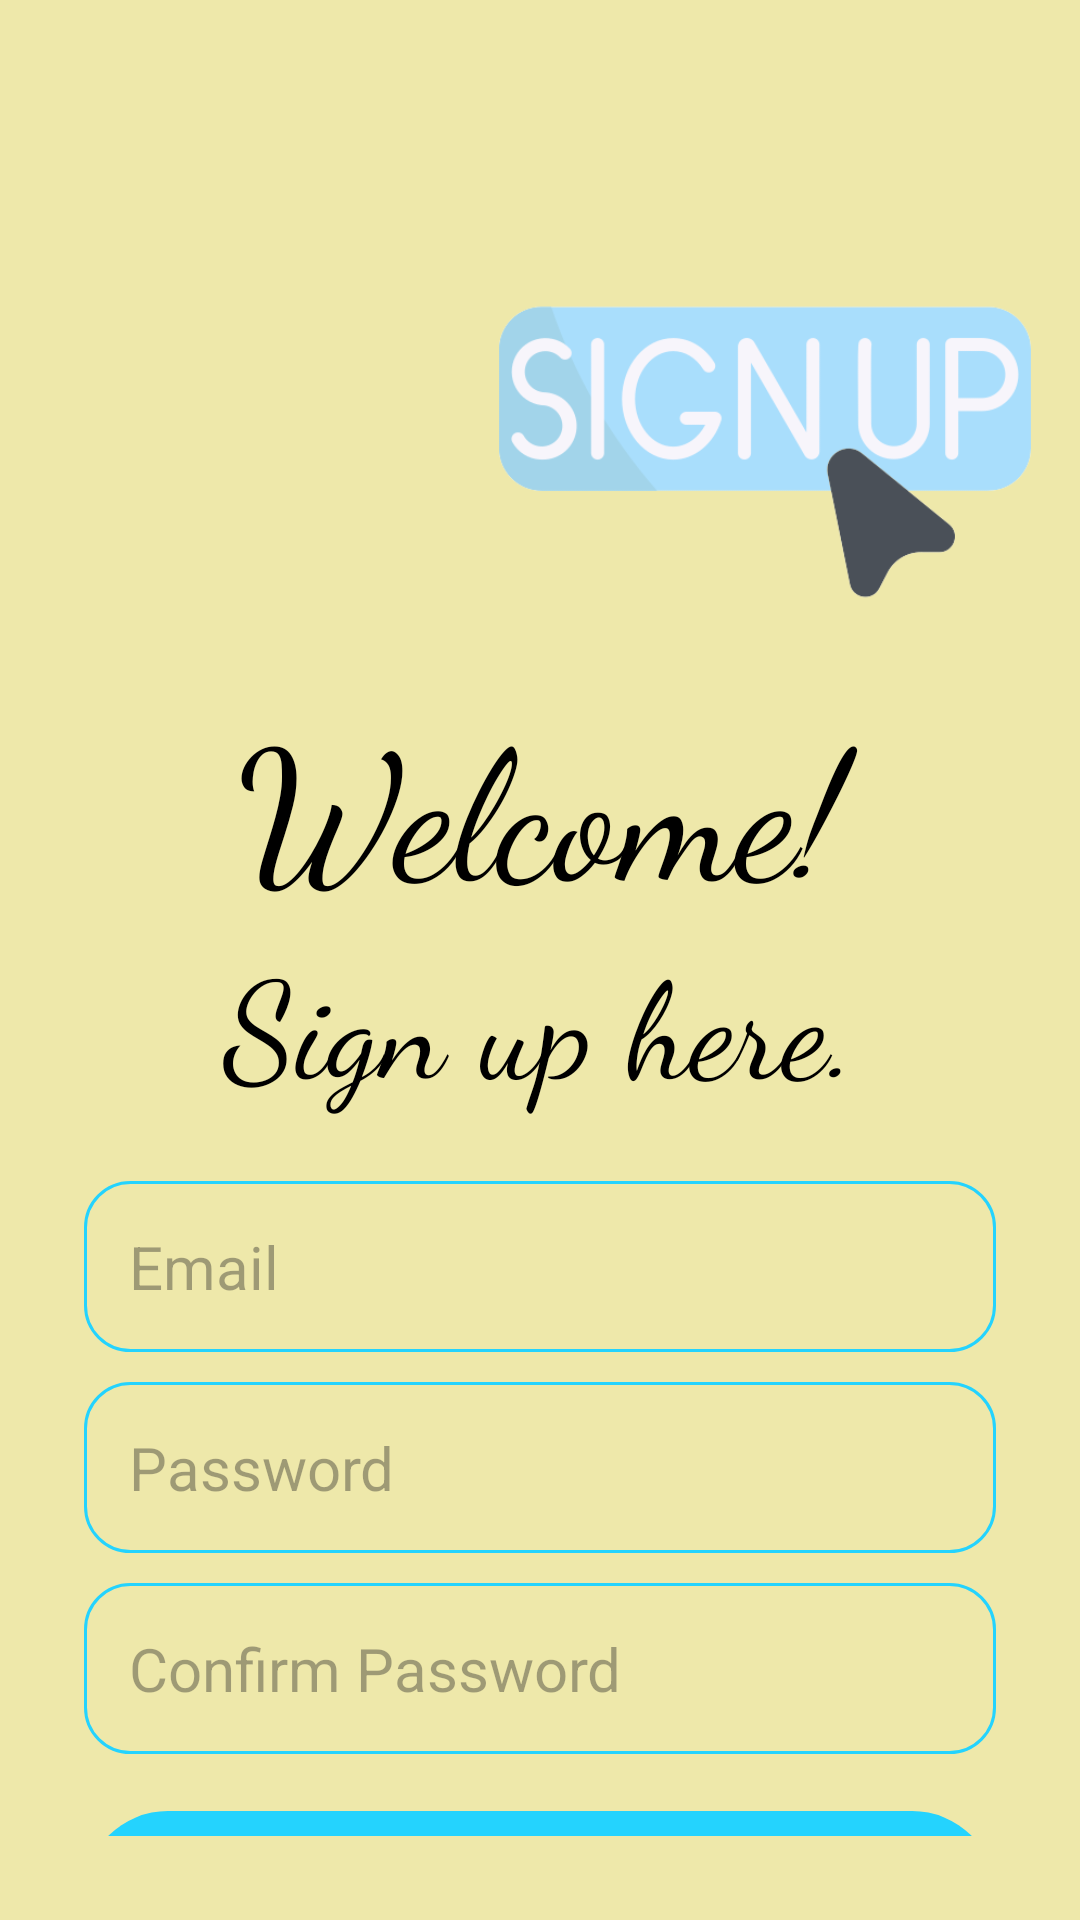

Produce the Android XML layout that renders to this screen, including the resource entries it uses.
<!-- AndroidManifest.xml: application theme Theme.MyWrotes -->
<!-- res/layout/activity_create_account.xml -->
<?xml version="1.0" encoding="utf-8"?>
<RelativeLayout xmlns:android="http://schemas.android.com/apk/res/android"
    xmlns:tools="http://schemas.android.com/tools"
    android:layout_width="match_parent"
    android:layout_height="match_parent"
    xmlns:app="http://schemas.android.com/apk/res-auto"
    android:padding="16dp"
    android:background="@color/main_color"

    tools:context=".SignUPActivity">

    <ImageView
        android:id="@+id/second_sign_up_icon"
        android:layout_width="110dp"
        android:layout_height="120dp"
        android:layout_marginStart="40dp"
        android:layout_marginTop="30dp"
        android:src="@drawable/sign_up_1"/>

    <ImageView
        android:id="@+id/sign_up_icon"
        android:layout_width="200dp"
        android:layout_height="150dp"
        android:layout_centerHorizontal="true"
        android:layout_marginTop="30dp"
        android:layout_alignTop="@id/second_sign_up_icon"
        android:layout_toEndOf="@id/second_sign_up_icon"
        android:src="@drawable/sign_up"/>

    <LinearLayout
        android:layout_width="match_parent"
        android:layout_height="wrap_content"
        android:layout_below="@id/sign_up_icon"
        android:id="@+id/welcome_text"
        android:orientation="vertical">


        <TextView
            android:layout_width="match_parent"
            android:layout_height="wrap_content"
            android:text="Welcome!"
            android:fontFamily="cursive"
            android:textSize="60sp"
            android:gravity="center_horizontal"
            android:textColor="@color/black"/>

        <TextView
            android:layout_width="match_parent"
            android:layout_height="wrap_content"
            android:text="Sign up here."
            android:fontFamily="cursive"
            android:textSize="45sp"
            android:gravity="center_horizontal"
            android:textColor="@color/black"/>

    </LinearLayout>

    <LinearLayout
        android:layout_width="match_parent"
        android:layout_height="wrap_content"
        android:id="@+id/form_layout"
        android:layout_below="@id/welcome_text"
        android:layout_marginVertical="12dp"
        android:layout_marginHorizontal="12dp"
        android:orientation="vertical">

        <EditText
            android:layout_width="match_parent"
            android:layout_height="wrap_content"
            android:id="@+id/email_input_text"
            android:inputType="textEmailAddress"
            android:hint="Email"
            android:textSize="20sp"
            android:background="@drawable/rounded_sides"
            android:padding="15dp"
            android:layout_marginTop="10dp"/>
        <EditText
            android:layout_width="match_parent"
            android:layout_height="wrap_content"
            android:id="@+id/password_input_text"
            android:inputType="textPassword"
            android:hint="Password"
            android:textSize="20sp"
            android:background="@drawable/rounded_sides"
            android:padding="15dp"
            android:layout_marginTop="10dp"/>

        <EditText
            android:layout_width="match_parent"
            android:layout_height="wrap_content"
            android:id="@+id/confirm_password_edit_text"
            android:inputType="textPassword"
            android:hint="Confirm Password"
            android:textSize="20sp"
            android:background="@drawable/rounded_sides"
            android:padding="15dp"
            android:layout_marginTop="10dp"/>

        <com.google.android.material.button.MaterialButton
            android:layout_width="match_parent"
            android:layout_height="64dp"
            android:id="@+id/create_account_btn"
            android:text="Create Account"
            android:layout_marginTop="15dp"
            android:textSize="22sp"
            android:textColor="@color/white"
            app:backgroundTint="@color/light_blue"
        />


        <ProgressBar
            android:layout_width="24dp"
            android:layout_height="64dp"
            android:id="@+id/progress_bar"
            android:layout_gravity="center"
            android:visibility="gone"
            android:layout_marginTop="12dp"/>

    </LinearLayout>

    <LinearLayout
        android:layout_width="match_parent"
        android:layout_height="wrap_content"
        android:layout_below="@id/form_layout"
        android:orientation="horizontal"
        android:gravity="center">

        <TextView
            android:layout_width="wrap_content"
            android:layout_height="wrap_content"
            android:text="Account bereits vorhanden?"
            android:layout_marginEnd="8dp"/>

        <TextView
            android:id="@+id/login_text_view_btn"
            android:layout_width="wrap_content"
            android:layout_height="wrap_content"
            android:textStyle="bold"
            android:text= "Login hier"/>

    </LinearLayout>

</RelativeLayout>
<!-- resources referenced by this layout -->
<resources>
  <color name="black">#FF000000</color>
  <color name="light_blue">#FF24D3FE</color>
  <color name="main_color">#EEE8AA</color>
  <color name="white">#FFFFFFFF</color>
  <!-- drawable rounded_sides (drawable) -->
  <?xml version="1.0" encoding="utf-8"?>
  <shape xmlns:android="http://schemas.android.com/apk/res/android"
      android:shape="rectangle">
      <corners android:radius="15dp"/>
      <stroke android:width="1dp" android:color="@color/light_blue"/>
  
  </shape>
  <!-- drawable sign_up: png bitmap (drawable, 17819 bytes) -->
  <style name="Theme.MyWrotes" parent="Base.Theme.MyWrotes" />
  <style name="Base.Theme.MyWrotes" parent="Theme.Material3.DayNight.NoActionBar">
          
  
          
          <item name="colorPrimary">@color/main_color</item>
          <item name="colorPrimaryVariant">@color/main_color</item>
          <item name="colorOnPrimary">@color/white</item>
          
          <item name="colorSecondary">@color/teal_200</item>
          <item name="colorSecondaryVariant">@color/teal_700</item>
          <item name="colorOnSecondary">@color/black</item>
          
          <item name="android:statusBarColor" tools:targetApi="l">@color/main_color</item>
          
      </style>
  <color name="teal_200">#FF03DAC5</color>
  <color name="teal_700">#FF018786</color>
</resources>
